Dataset: trash_cls_dataset (GitHub, leexymon/YOLO-GARBAGE). Classes: cardboard, glass, metal, paper, plastic, trash.

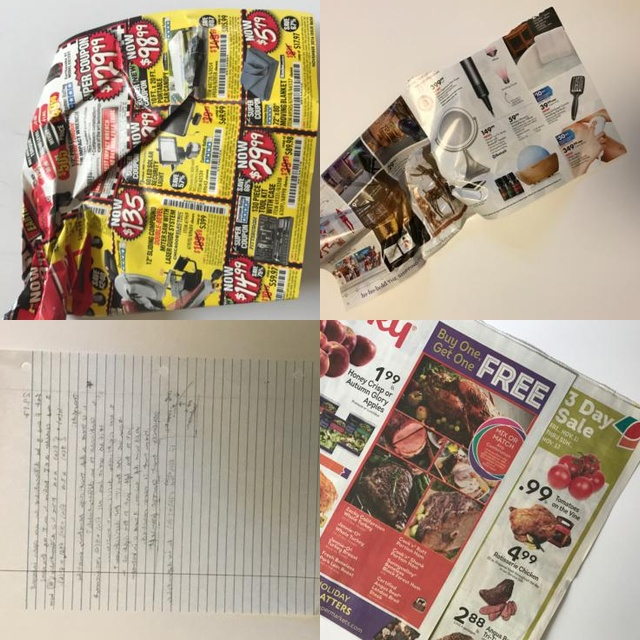
Label: paper

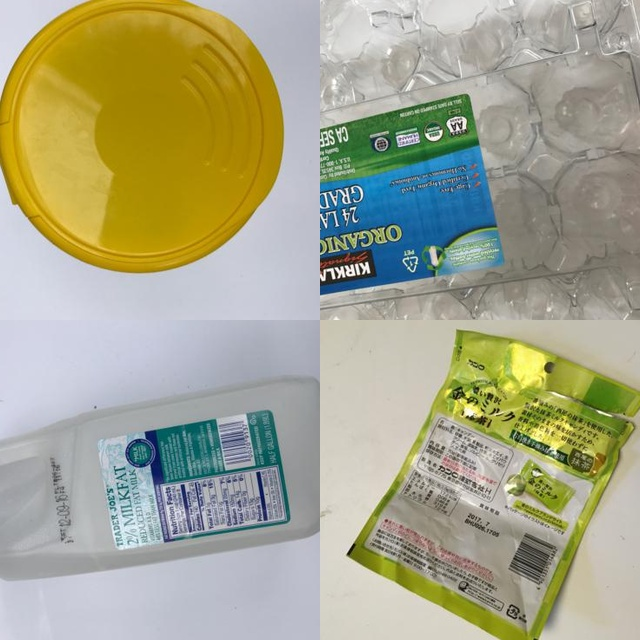
Label: plastic

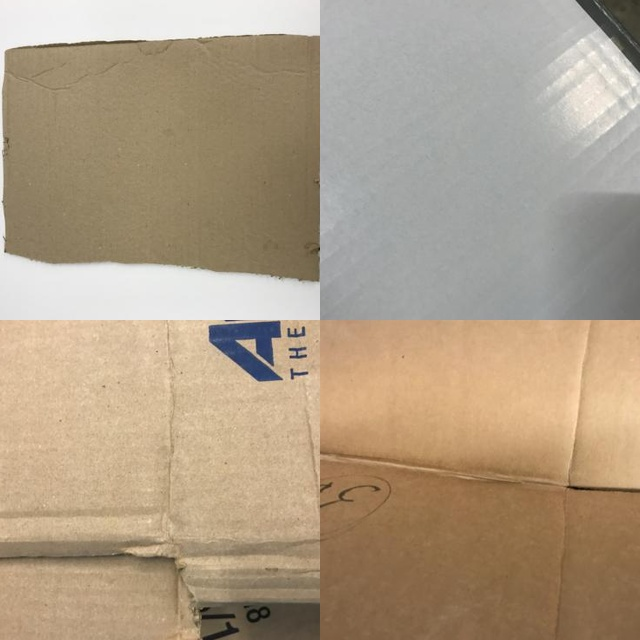
Label: cardboard

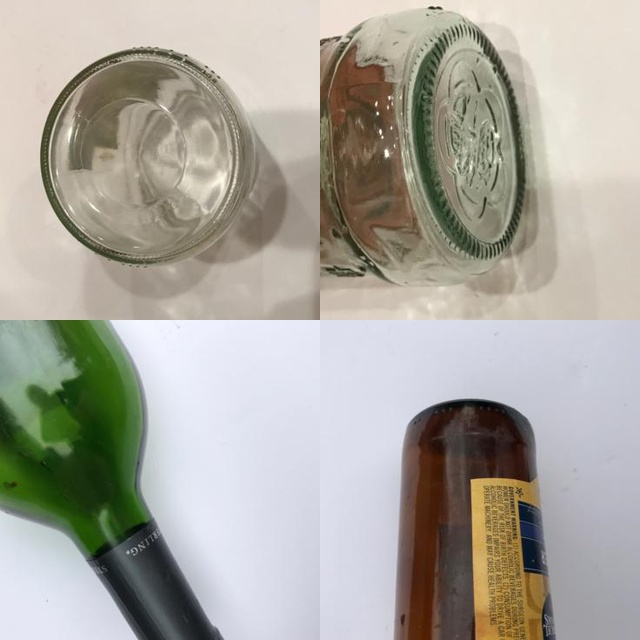
Label: glass

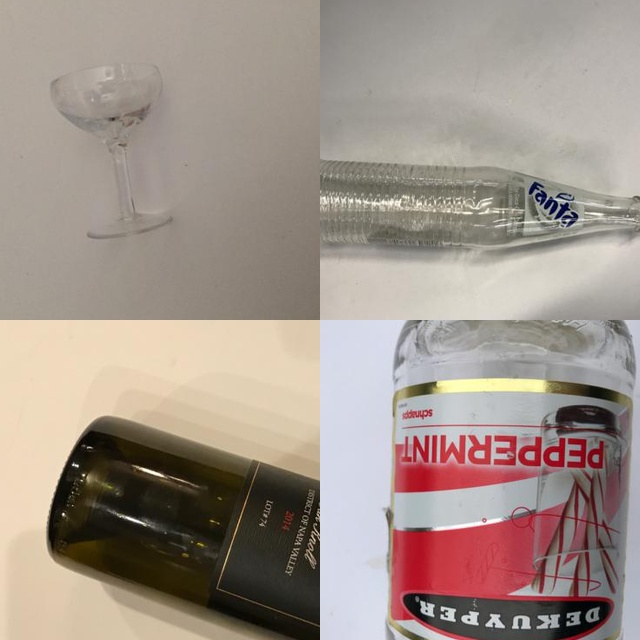
Label: glass

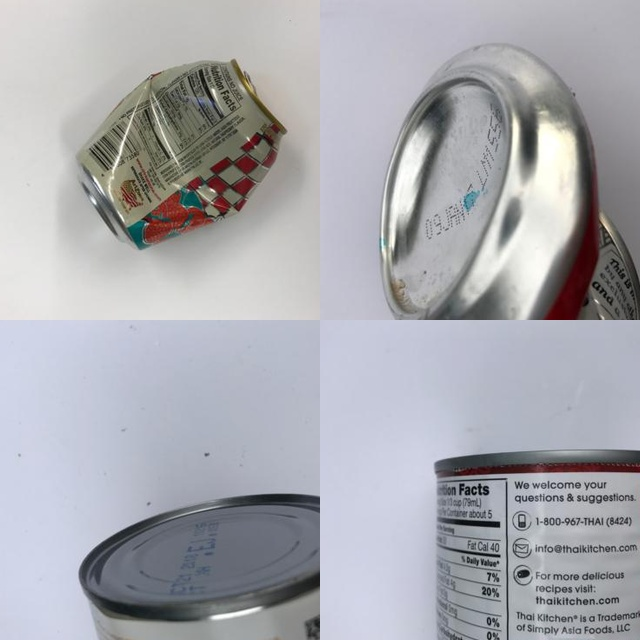
Label: metal
